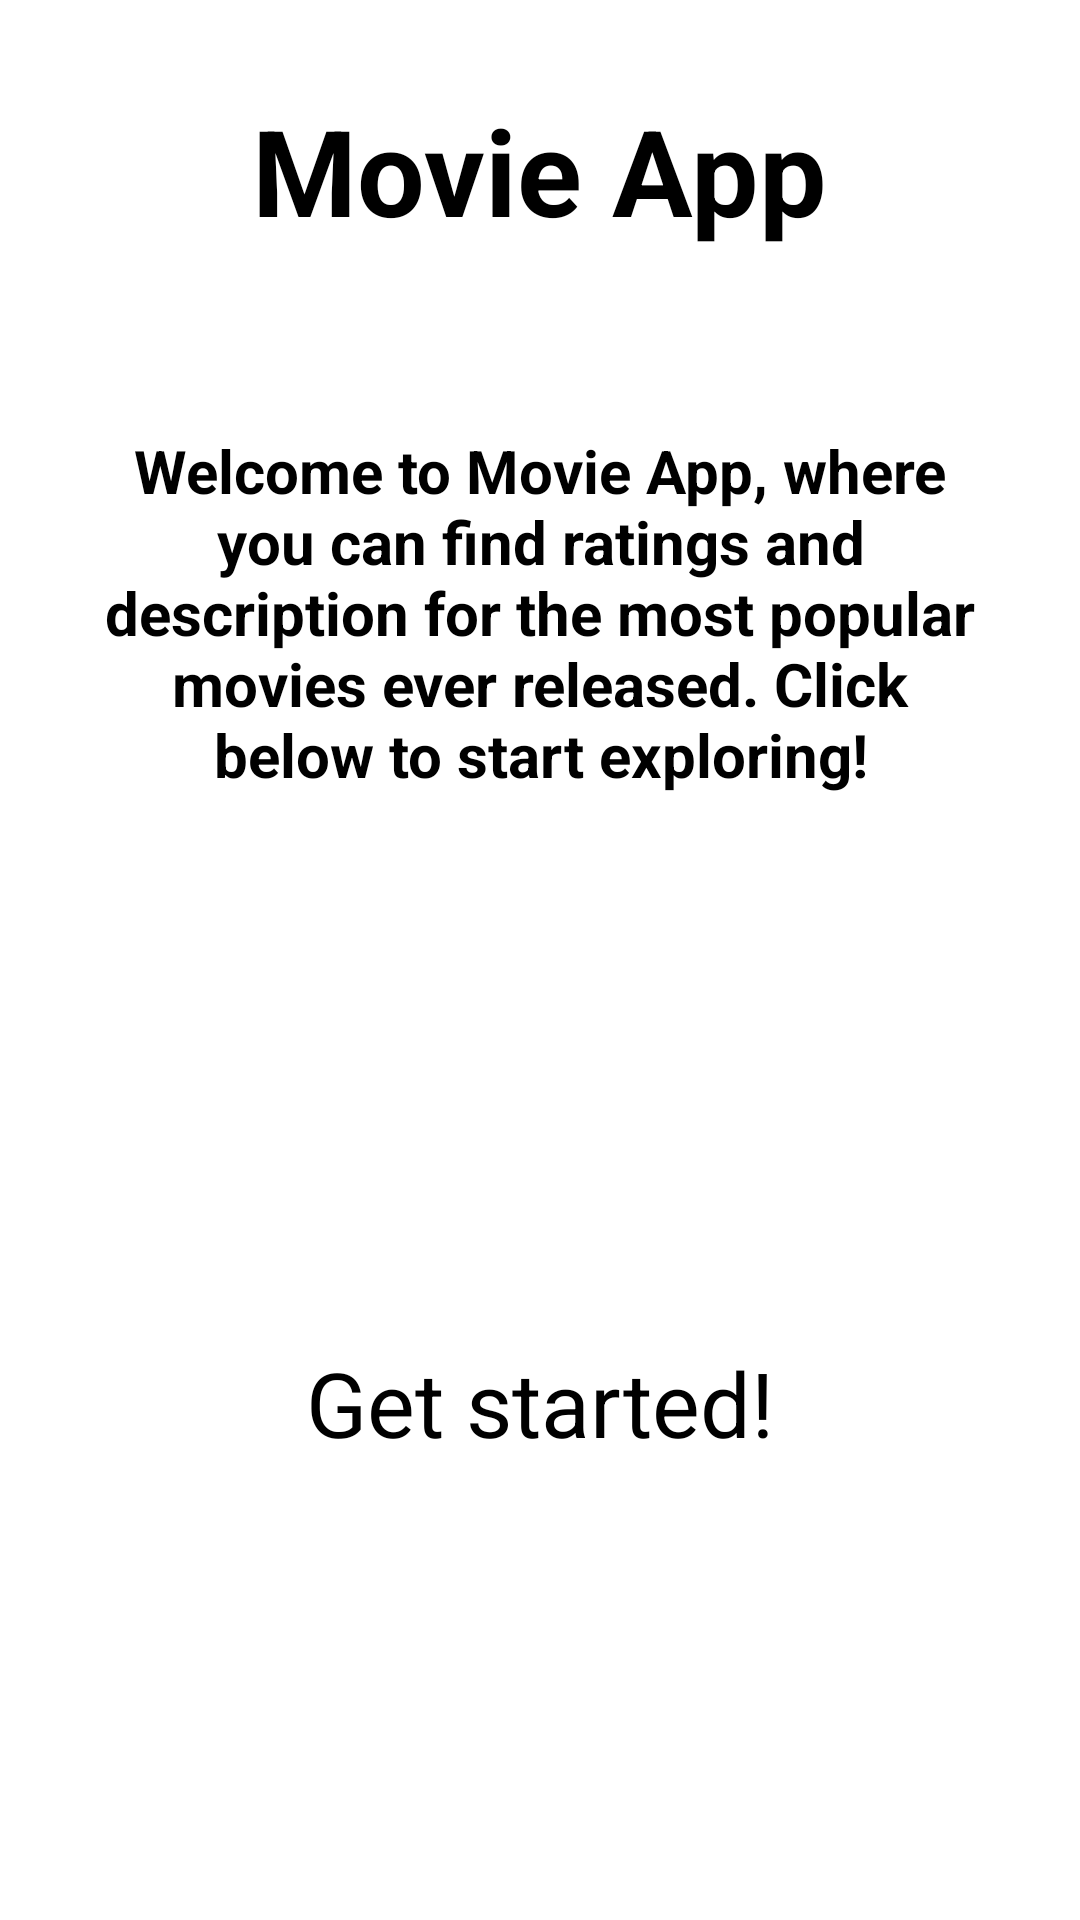

This screen was rendered from an Android layout file. Write that file and the resources it references.
<!-- AndroidManifest.xml: application theme Theme.MovieApp -->
<!-- res/layout/activity_main.xml -->
<?xml version="1.0" encoding="utf-8"?>
<androidx.constraintlayout.widget.ConstraintLayout xmlns:android="http://schemas.android.com/apk/res/android"
    xmlns:app="http://schemas.android.com/apk/res-auto"
    xmlns:tools="http://schemas.android.com/tools"
    android:layout_width="match_parent"
    android:layout_height="match_parent"
    tools:context=".clean.presentation.activity.MainActivity">

    <ImageView
        android:id="@+id/android_img"
        android:layout_width="match_parent"
        android:layout_height="wrap_content"
        android:background="@color/red"
        android:contentDescription="@string/android_desc"
        android:src="@drawable/ic_launcher_foreground"
        app:layout_constraintEnd_toEndOf="parent"
        app:layout_constraintStart_toStartOf="parent"
        app:layout_constraintTop_toTopOf="parent" />

    <TextView
        android:id="@+id/main_title"
        style="@style/main_title_style"
        android:layout_width="wrap_content"
        android:layout_height="wrap_content"
        android:layout_marginTop="@dimen/titles_top_margin"
        android:text="@string/main_title"
        app:layout_constraintEnd_toEndOf="parent"
        app:layout_constraintStart_toStartOf="parent"
        app:layout_constraintTop_toBottomOf="@id/android_img" />

    <TextView
        android:id="@+id/description"
        android:layout_width="wrap_content"
        android:layout_height="wrap_content"
        android:layout_marginTop="@dimen/titles_top_margin"
        android:padding="30dp"
        android:text="@string/description"
        android:textAlignment="center"
        android:textSize="@dimen/normal_text"
        android:textStyle="bold"
        app:layout_constraintEnd_toEndOf="parent"
        app:layout_constraintStart_toStartOf="parent"
        app:layout_constraintTop_toBottomOf="@id/main_title" />

    <Button
        android:id="@+id/get_started_button"
        style="@style/button_style"
        android:layout_width="wrap_content"
        android:layout_height="wrap_content"
        android:text="@string/get_started"
        android:textAllCaps="false"
        app:layout_constraintBottom_toBottomOf="parent"
        app:layout_constraintEnd_toEndOf="parent"
        app:layout_constraintStart_toStartOf="parent"
        app:layout_constraintTop_toBottomOf="@id/description" />

</androidx.constraintlayout.widget.ConstraintLayout>
<!-- resources referenced by this layout -->
<resources>
  <dimen name="normal_text">20sp</dimen>
  <dimen name="titles_top_margin">30dp</dimen>
  <string name="android_desc">android_img</string>
  <string name="description">Welcome to Movie App, where you can find ratings and description for the most popular movies ever released. Click below to start exploring!</string>
  <string name="get_started">Get started!</string>
  <string name="main_title">Movie App</string>
  <style name="button_style">
          <item name="android:backgroundTint">@color/red</item>
          <item name="android:textSize">@dimen/button_text</item>
      </style>
  <style name="main_title_style">
      <item name="android:textColor">@color/black</item>
      <item name="android:textStyle">bold</item>
      <item name="android:textSize">@dimen/main_title_size</item>
      </style>
  <dimen name="button_text">30sp</dimen>
  <dimen name="main_title_size">40sp</dimen>
  <!-- not gathered from this repository: default colours our renderer supplied (Android Studio template values) -->
  <color name="black">#FF000000</color>
</resources>
